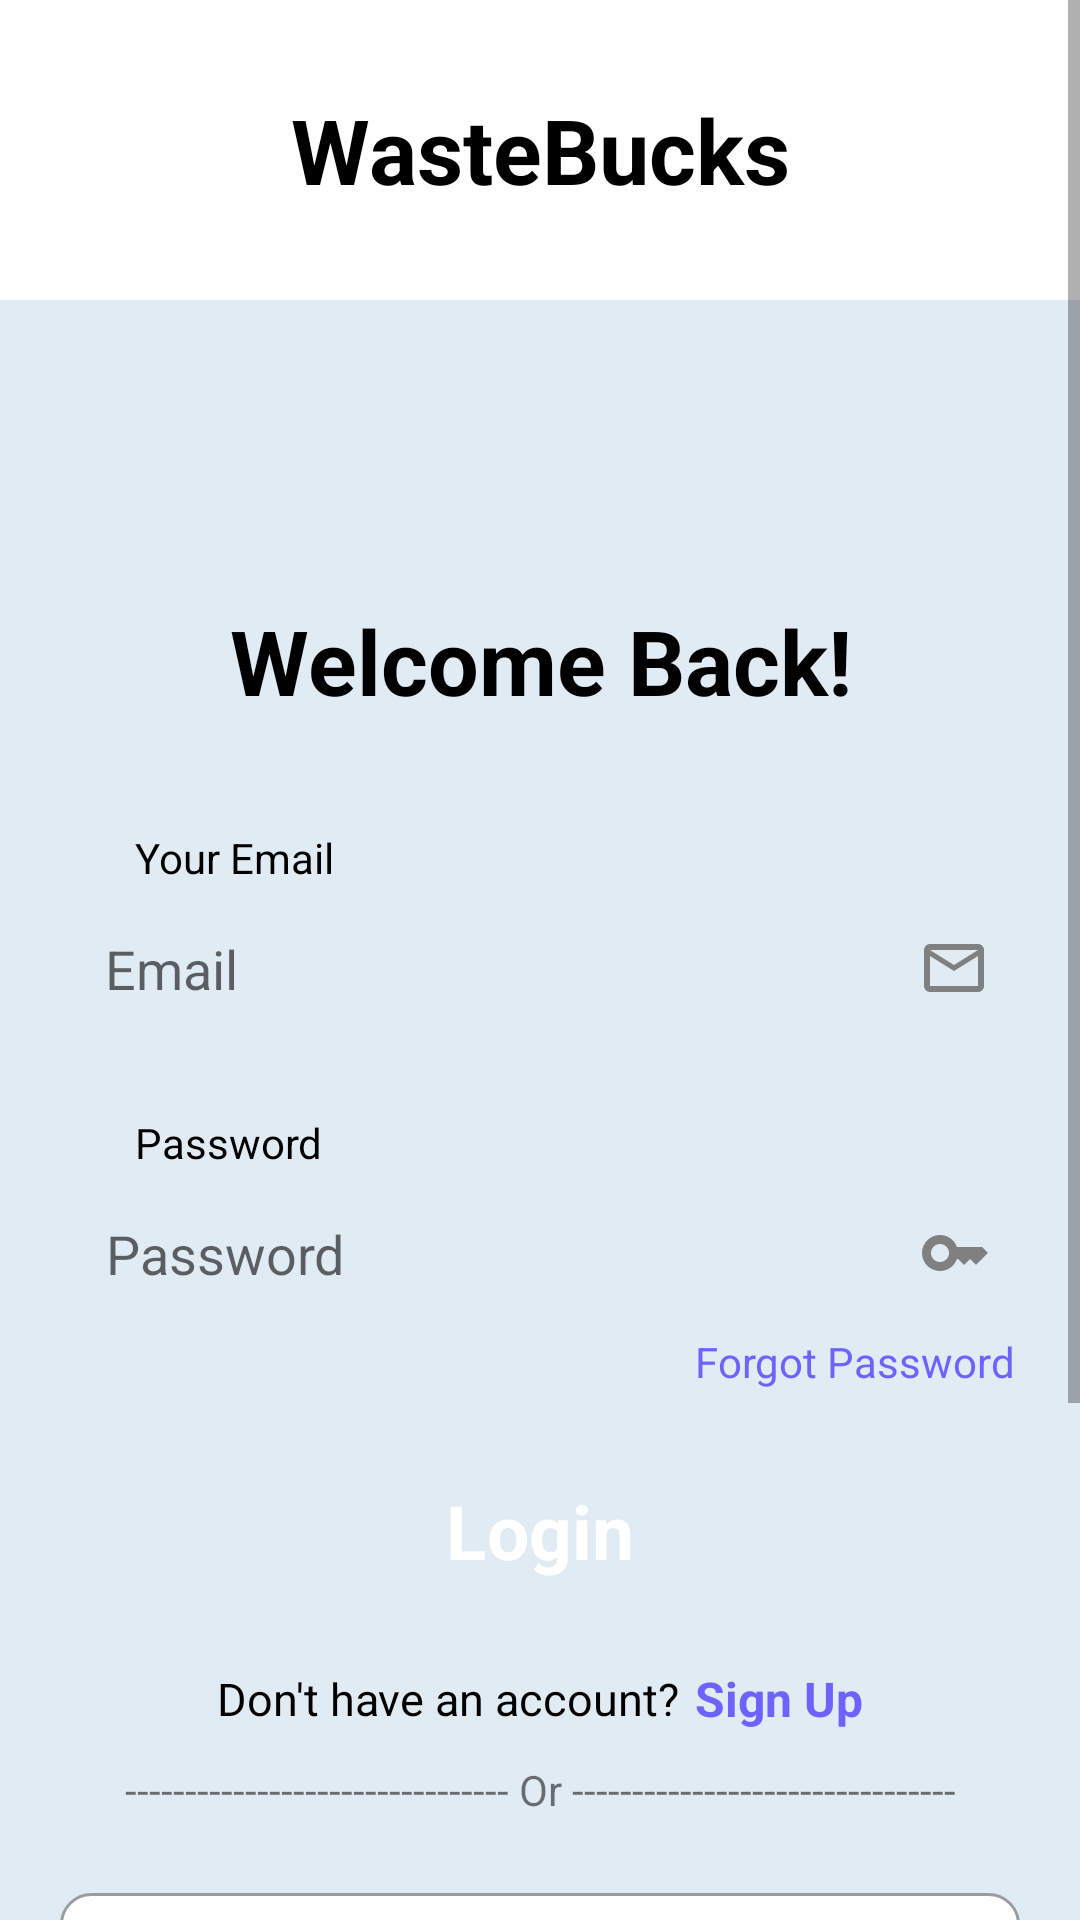

Produce the Android XML layout that renders to this screen, including the resource entries it uses.
<!-- AndroidManifest.xml: application theme Theme.WasteBucks -->
<!-- res/layout/activity_login.xml -->
<?xml version="1.0" encoding="utf-8"?>
<ScrollView
    xmlns:android="http://schemas.android.com/apk/res/android"
    xmlns:app="http://schemas.android.com/apk/res-auto"
    xmlns:tools="http://schemas.android.com/tools"
    android:layout_width="match_parent"
    android:layout_height="match_parent"
    tools:context=".LoginActivity">

    <androidx.constraintlayout.widget.ConstraintLayout
        android:layout_width="match_parent"
        android:layout_height="match_parent"
        android:background="#E1EBF4">

        <androidx.constraintlayout.widget.ConstraintLayout
            android:layout_width="match_parent"
            android:layout_height="match_parent">

            <TextView
                android:id="@+id/textView2"
                android:layout_width="match_parent"
                android:layout_height="100dp"
                android:background="@color/white"
                android:gravity="center"
                android:text="@string/app_name"
                android:textColor="@color/black"
                android:textSize="30dp"
                android:textStyle="bold"
                app:layout_constraintEnd_toEndOf="parent"
                app:layout_constraintStart_toStartOf="parent"
                app:layout_constraintTop_toTopOf="parent" />

            <TextView
                android:id="@+id/textView3"
                android:layout_width="match_parent"
                android:layout_height="wrap_content"
                android:layout_marginTop="100dp"
                android:gravity="center"
                android:text="@string/welcome_back__string"
                android:textColor="@color/black"
                android:textSize="30dp"
                android:textStyle="bold"
                app:layout_constraintEnd_toEndOf="parent"
                app:layout_constraintStart_toStartOf="parent"
                app:layout_constraintTop_toBottomOf="@+id/textView2" />

            <TextView
                android:layout_width="match_parent"
                android:layout_height="wrap_content"
                android:text="@string/your_email_string"
                android:textColor="@color/black"
                android:paddingLeft="45dp"
                android:textSize="14sp"
                android:layout_marginBottom="5dp"
                app:layout_constraintBottom_toTopOf="@+id/logemail" />

            <EditText
                android:id="@+id/logemail"
                android:layout_width="320dp"
                android:layout_height="45dp"
                android:inputType="textEmailAddress"
                android:background="@drawable/login_edit_text"
                android:layout_marginTop="60dp"
                android:drawableRight="@drawable/baseline_mail_outline_24"
                android:hint="Email"
                android:paddingLeft="15dp"
                android:paddingRight="10dp"
                app:layout_constraintEnd_toEndOf="parent"
                app:layout_constraintStart_toStartOf="parent"
                app:layout_constraintTop_toBottomOf="@+id/textView3" />


            <TextView
                android:layout_width="match_parent"
                android:layout_height="wrap_content"
                android:text="@string/password_string"
                android:textColor="@color/black"
                android:paddingLeft="45dp"
                android:textSize="14sp"
                android:layout_marginBottom="5dp"
                app:layout_constraintBottom_toTopOf="@+id/log_pwd" />

            <EditText
                android:id="@+id/log_pwd"
                android:layout_width="320dp"
                android:layout_height="45dp"
                android:layout_marginTop="50dp"
                android:background="@drawable/login_edit_text"
                android:drawableRight="@drawable/key"
                android:hint="Password"
                android:inputType="textPassword"
                android:paddingLeft="15dp"
                android:paddingRight="10dp"
                app:layout_constraintEnd_toEndOf="parent"
                app:layout_constraintHorizontal_bias="0.505"
                app:layout_constraintStart_toStartOf="parent"
                app:layout_constraintTop_toBottomOf="@+id/logemail" />


            <TextView
                android:id="@+id/forgot_password"
                android:layout_width="320dp"
                android:layout_height="wrap_content"
                android:layout_marginTop="4dp"
                android:text="Forgot Password"
                android:paddingRight="2dp"
                android:textColor="@color/violet"
                android:textAlignment="textEnd"
                app:layout_constraintEnd_toEndOf="parent"
                app:layout_constraintStart_toStartOf="parent"
                app:layout_constraintTop_toBottomOf="@+id/log_pwd" />

            <TextView
                android:id="@+id/login_btn"
                android:layout_width="320dp"
                android:layout_height="50dp"
                android:background="@drawable/reg_btn_bg"
                android:backgroundTint="@color/next_btn"
                android:drawablePadding="8dp"
                android:gravity="center_vertical|center_horizontal"
                android:text="@string/login_ek3_string"
                android:textSize="25dp"
                android:textStyle="bold"
                android:layout_marginTop="45dp"
                android:textAllCaps="false"
                android:textColor="@color/white"
                app:layout_constraintEnd_toEndOf="parent"
                app:layout_constraintStart_toStartOf="parent"
                app:layout_constraintTop_toBottomOf="@+id/log_pwd" />

            <LinearLayout
                android:id="@+id/linearLayout2"
                android:layout_width="match_parent"
                android:layout_height="wrap_content"
                android:layout_marginTop="20dp"
                android:gravity="center"
                android:orientation="horizontal"
                app:layout_constraintEnd_toEndOf="parent"
                app:layout_constraintStart_toStartOf="parent"
                app:layout_constraintTop_toBottomOf="@+id/login_btn">

                <TextView
                    android:layout_width="wrap_content"
                    android:layout_height="wrap_content"
                    android:text="@string/don_t_have_an_account__sign_up_string"
                    android:textColor="@color/black"
                    android:textSize="15dp" />

                <TextView
                    android:id="@+id/login"
                    android:layout_width="wrap_content"
                    android:layout_height="wrap_content"
                    android:paddingLeft="5dp"
                    android:text="Sign Up"
                    android:textColor="@color/violet"
                    android:textSize="16dp"
                    android:textStyle="bold" />
            </LinearLayout>

            <TextView
                android:id="@+id/tv2"
                android:layout_width="match_parent"
                android:layout_height="wrap_content"
                android:gravity="center"
                android:textSize="14sp"
                android:layout_marginTop="10dp"
                android:text="@string/or"
                app:layout_constraintTop_toBottomOf="@+id/linearLayout2"
                tools:layout_editor_absoluteX="0dp" />

            <LinearLayout
                android:id="@+id/linearLayout3"
                android:layout_width="320dp"
                android:layout_height="45dp"
                android:background="@drawable/sign_in_bg"
                android:layout_marginTop="25dp"
                android:layout_marginBottom="200dp"
                android:orientation="horizontal"
                android:gravity="center"
                app:layout_constraintBottom_toBottomOf="parent"
                app:layout_constraintEnd_toEndOf="parent"
                app:layout_constraintStart_toStartOf="parent"
                app:layout_constraintTop_toBottomOf="@+id/tv2">

                <ImageView
                    android:layout_width="30dp"
                    android:layout_height="30dp"
                    android:layout_gravity="center"
                    android:src="@drawable/google" />

                <TextView
                    android:layout_marginLeft="5dp"
                    android:layout_width="wrap_content"
                    android:layout_height="wrap_content"
                    android:text="Log in with Google"
                    android:textSize="14dp"
                    android:textStyle="bold"
                    android:textColor="@color/black" />

            </LinearLayout>

        </androidx.constraintlayout.widget.ConstraintLayout>
    </androidx.constraintlayout.widget.ConstraintLayout>

</ScrollView>
<!-- resources referenced by this layout -->
<resources>
  <color name="black">#FF000000</color>
  <color name="next_btn">#42ABA4</color>
  <color name="violet">#6C63FF</color>
  <color name="white">#FFFFFFFF</color>
  <!-- drawable baseline_mail_outline_24 (drawable) -->
  <vector android:height="24dp" android:tint="#808080"
      android:viewportHeight="24" android:viewportWidth="24"
      android:width="24dp" xmlns:android="http://schemas.android.com/apk/res/android">
      <path android:fillColor="#CDCDCD" android:pathData="M20,4L4,4c-1.1,0 -1.99,0.9 -1.99,2L2,18c0,1.1 0.9,2 2,2h16c1.1,0 2,-0.9 2,-2L22,6c0,-1.1 -0.9,-2 -2,-2zM20,18L4,18L4,8l8,5 8,-5v10zM12,11L4,6h16l-8,5z"/>
  </vector>
  <!-- drawable key (drawable) -->
  <vector android:height="24dp" android:tint="#808080"
      android:viewportHeight="24" android:viewportWidth="24"
      android:width="24dp" xmlns:android="http://schemas.android.com/apk/res/android">
      <path android:fillColor="@android:color/white" android:pathData="M21,10h-8.35C11.83,7.67 9.61,6 7,6c-3.31,0 -6,2.69 -6,6s2.69,6 6,6c2.61,0 4.83,-1.67 5.65,-4H13l2,2l2,-2l2,2l4,-4.04L21,10zM7,15c-1.65,0 -3,-1.35 -3,-3c0,-1.65 1.35,-3 3,-3s3,1.35 3,3C10,13.65 8.65,15 7,15z"/>
  </vector>
  <!-- drawable sign_in_bg (drawable) -->
  <?xml version="1.0" encoding="utf-8"?>
  <shape xmlns:android="http://schemas.android.com/apk/res/android" android:shape="rectangle">
      <solid android:color="@color/white" />
      <corners android:radius="10dp" />
      <stroke android:width="1dp" android:color="#9C9C9E" />
  </shape>
  <string name="app_name">WasteBucks</string>
  <string name="don_t_have_an_account__sign_up_string">Don\'t have an account?</string>
  <string name="login_ek3_string">Login</string>
  <string name="or">--------------------------------  Or  --------------------------------</string>
  <string name="password_string">Password</string>
  <string name="welcome_back__string">Welcome Back!</string>
  <string name="your_email_string">Your  Email</string>
  <style name="Theme.WasteBucks" parent="Theme.MaterialComponents.DayNight.DarkActionBar">
          
          <item name="colorPrimary">@color/next_btn</item>
          <item name="colorPrimaryVariant">@color/purple_700</item>
          <item name="colorOnPrimary">@color/white</item>
          
          <item name="colorSecondary">@color/teal_200</item>
          <item name="colorSecondaryVariant">@color/teal_700</item>
          <item name="colorOnSecondary">@color/black</item>
          
          <item name="android:statusBarColor">#E1EBF4</item>
          
      </style>
  <color name="purple_700">#FF3700B3</color>
  <color name="teal_200">#FF03DAC5</color>
  <color name="teal_700">#FF018786</color>
</resources>
